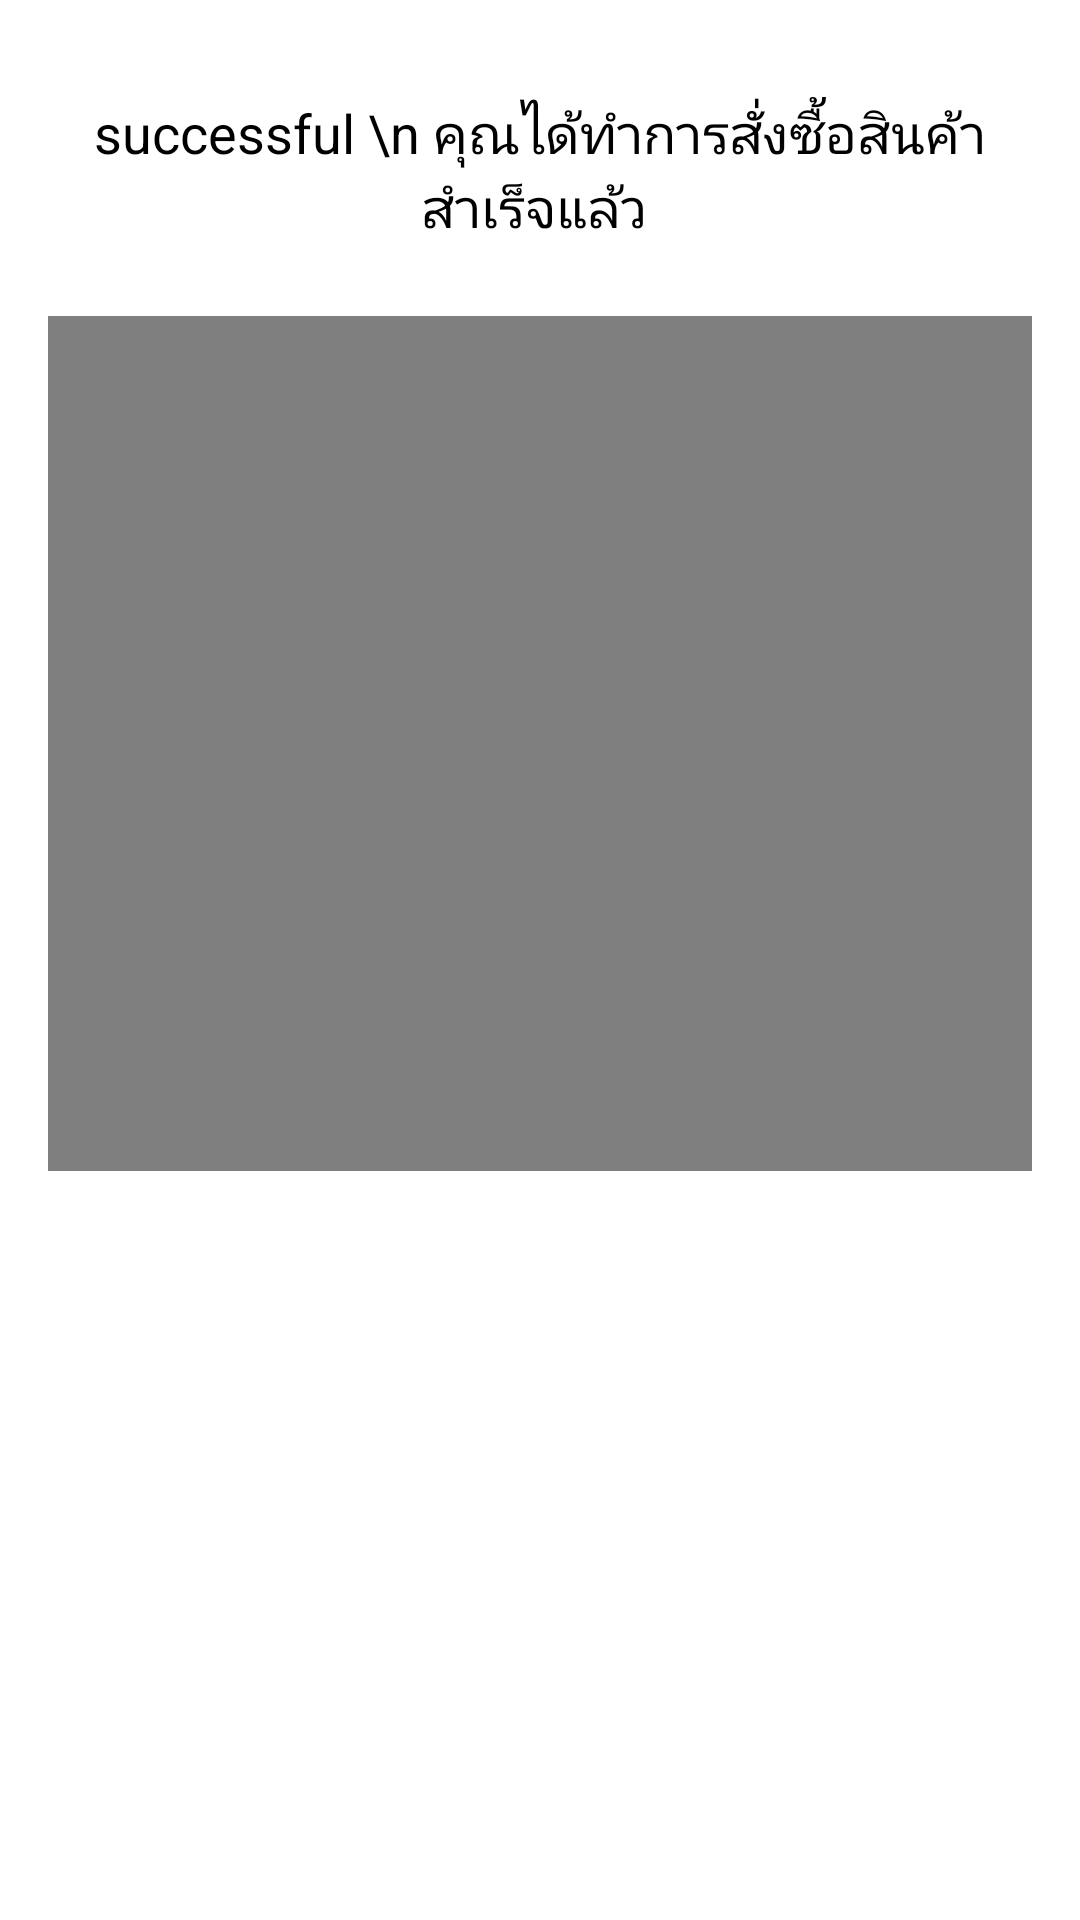

Android layout source for this screen:
<!-- AndroidManifest.xml: application theme Theme.MyMobileApplication -->
<!-- res/layout/activity_vedeo.xml -->
<?xml version="1.0" encoding="utf-8"?>
<androidx.constraintlayout.widget.ConstraintLayout xmlns:android="http://schemas.android.com/apk/res/android"
    xmlns:app="http://schemas.android.com/apk/res-auto"
    xmlns:tools="http://schemas.android.com/tools"
    android:id="@+id/main"
    android:layout_width="match_parent"
    android:layout_height="match_parent"
    tools:context=".Vedeo">


    <ScrollView
        android:layout_width="match_parent"
        android:layout_height="0dp"
        app:layout_constraintTop_toTopOf="parent"
        app:layout_constraintBottom_toBottomOf="parent"
        app:layout_constraintStart_toStartOf="parent"
        app:layout_constraintEnd_toEndOf="parent">

        <LinearLayout
            android:layout_width="match_parent"
            android:layout_height="wrap_content"
            android:orientation="vertical"
            android:padding="16dp">

            <TextView
                android:layout_width="match_parent"
                android:layout_height="wrap_content"
                android:gravity="center_horizontal"
                android:text="successful \n คุณได้ทำการสั่งซื้อสินค้าสำเร็จแล้ว "
                android:textSize="18sp"
                android:layout_marginTop="16dp"
                android:layout_marginBottom="24dp"/>

            <VideoView
                android:id="@+id/videoView"
                android:layout_width="match_parent"
                android:layout_height="285dp"
                android:layout_gravity="center_horizontal" />

            <ImageView
                android:id="@+id/imageView6"
                android:layout_width="321dp"
                android:layout_height="243dp"
                android:layout_gravity="center_horizontal"
                android:layout_marginTop="16dp"
                app:srcCompat="@drawable/bedroom" />

            <TextView
                android:layout_width="wrap_content"
                android:layout_height="wrap_content"
                android:text="Bedroom"
                android:gravity="center_horizontal"
                android:layout_marginBottom="16dp"
                android:layout_marginTop="8dp"
                android:layout_gravity="center_horizontal" />

            <ImageView
                android:id="@+id/imageView7"
                android:layout_width="321dp"
                android:layout_height="243dp"
                android:layout_gravity="center_horizontal"
                android:layout_marginTop="16dp"
                app:srcCompat="@drawable/bathroom" />

            <TextView
                android:layout_width="wrap_content"
                android:layout_height="wrap_content"
                android:text="Bathroom"
                android:gravity="center_horizontal"
                android:layout_marginBottom="16dp"
                android:layout_marginTop="8dp"
                android:layout_gravity="center_horizontal" />

            <ImageView
                android:id="@+id/imageView8"
                android:layout_width="321dp"
                android:layout_height="243dp"
                android:layout_gravity="center_horizontal"
                android:layout_marginTop="16dp"
                app:srcCompat="@drawable/kitchen" />

            <TextView
                android:layout_width="wrap_content"
                android:layout_height="wrap_content"
                android:text="Kitchen"
                android:gravity="center_horizontal"
                android:layout_marginBottom="16dp"
                android:layout_marginTop="8dp"
                android:layout_gravity="center_horizontal" />

            <ImageView
                android:id="@+id/imageView9"
                android:layout_width="321dp"
                android:layout_height="243dp"
                android:layout_gravity="center_horizontal"
                android:layout_marginTop="16dp"
                app:srcCompat="@drawable/livingroom" />

            <TextView
                android:layout_width="wrap_content"
                android:layout_height="wrap_content"
                android:text="Living Room"
                android:gravity="center_horizontal"
                android:layout_marginBottom="16dp"
                android:layout_marginTop="8dp"
                android:layout_gravity="center_horizontal" />

            <TextView
                android:layout_width="match_parent"
                android:layout_height="wrap_content"
                android:gravity="center_horizontal"
                android:text=""
                android:textSize="18sp"
                android:layout_marginTop="16dp"
                android:layout_marginBottom="24dp"/>


            <Button
                android:id="@+id/button4"
                android:layout_width="match_parent"
                android:layout_height="wrap_content"
                android:text="กลับหน้า Home" />

        </LinearLayout>

    </ScrollView>

</androidx.constraintlayout.widget.ConstraintLayout>
<!-- resources referenced by this layout -->
<resources>
  <!-- drawable bathroom: jpg bitmap (drawable, 46266 bytes) -->
  <!-- drawable bedroom: jpg bitmap (drawable, 33741 bytes) -->
  <!-- drawable livingroom: jpg bitmap (drawable, 80116 bytes) -->
</resources>
